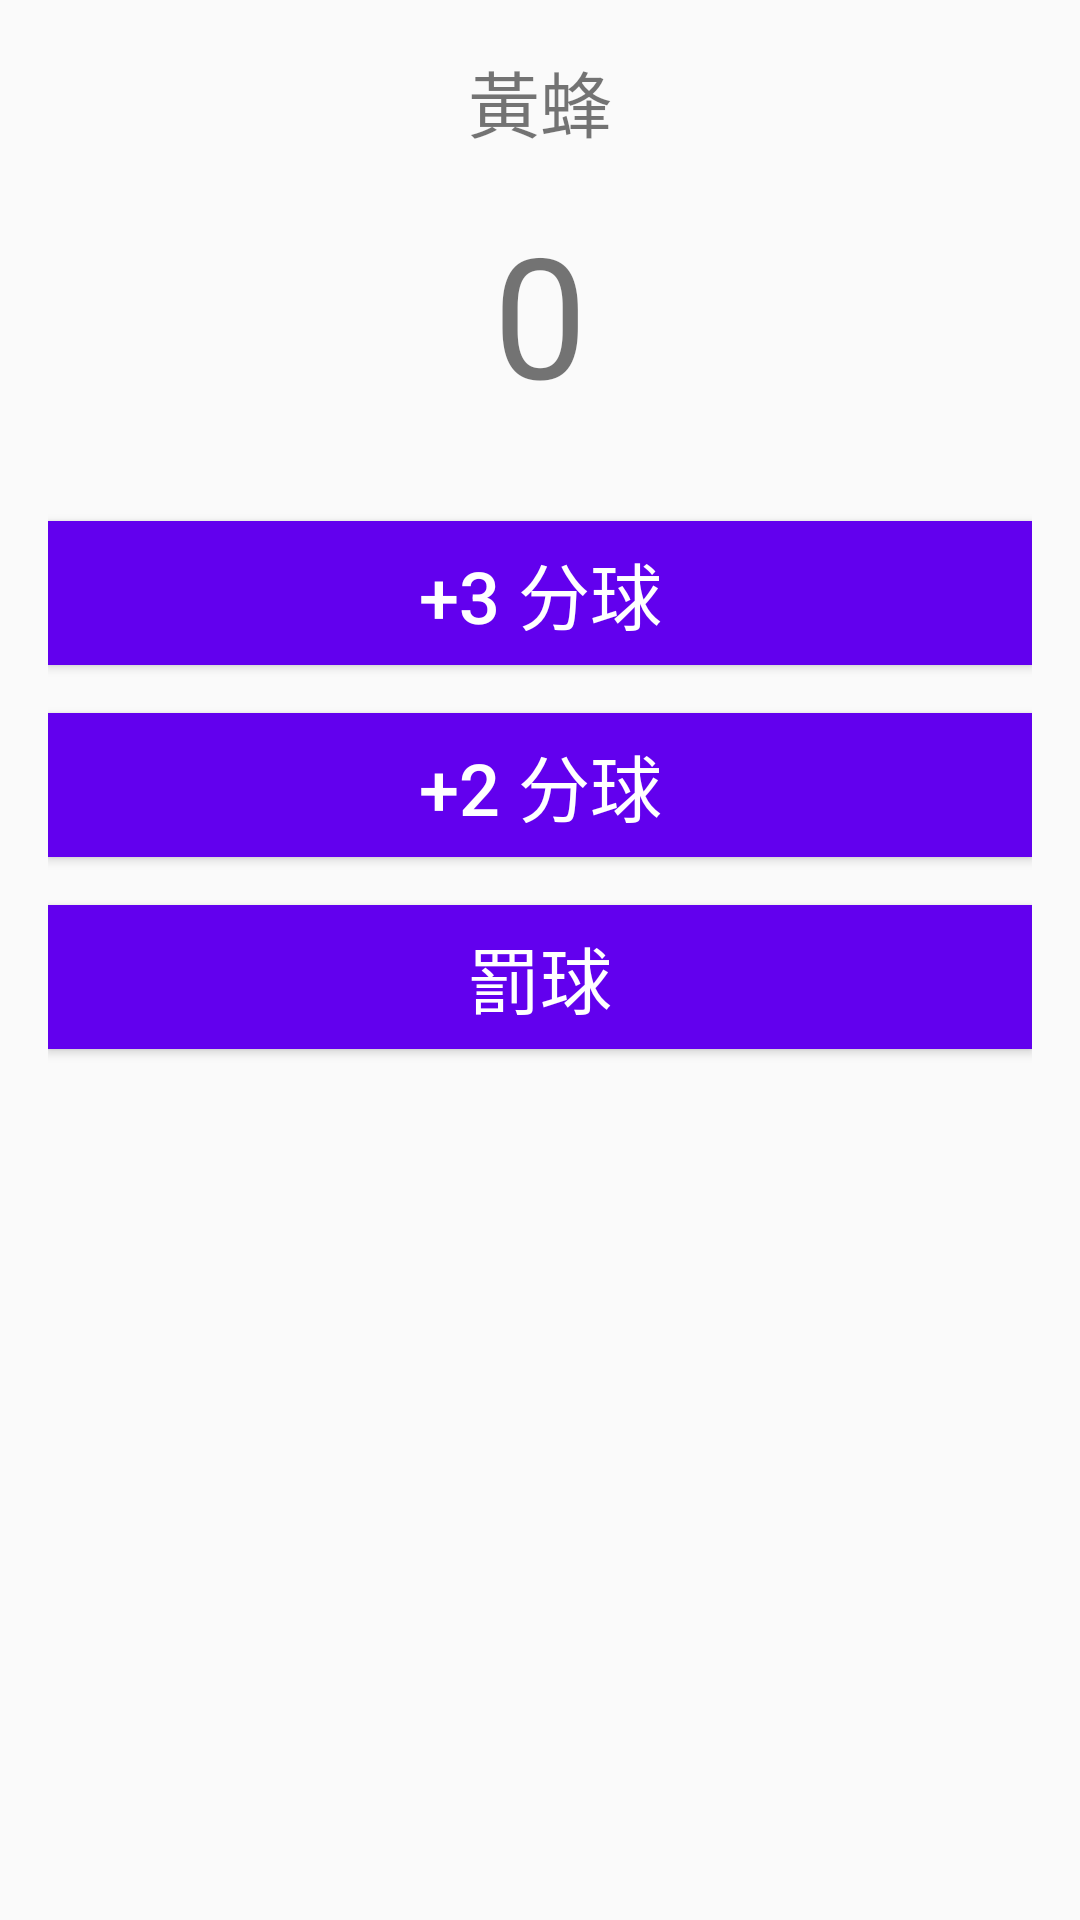

Android layout source for this screen:
<!-- AndroidManifest.xml: application theme AppTheme -->
<!-- res/layout/fragment_lab03_court_counter.xml -->
<FrameLayout xmlns:android="http://schemas.android.com/apk/res/android"
    xmlns:tools="http://schemas.android.com/tools"
    android:layout_width="match_parent"
    android:layout_height="match_parent"
    tools:context="com.example.student.test.Lab03_Fragment.Lab03_CourtCounterFragment">

    <LinearLayout
        android:layout_width="match_parent"
        android:layout_height="wrap_content"
        android:padding="16dp"
        android:orientation="vertical">

        <TextView
            android:id="@+id/teamName"
            android:layout_width="match_parent"
            android:layout_height="wrap_content"
            android:textAlignment="center"
            android:textSize="24sp"
            android:layout_marginBottom="16dp"
            android:text="@string/team_a_name" />

        <TextView
            android:id="@+id/teamScore"
            android:layout_width="match_parent"
            android:layout_height="wrap_content"
            android:layout_marginBottom="32dp"

            android:text="0"
            android:textAlignment="center"
            android:textSize="56sp" />

        
        <Button
            android:id="@+id/btn_three_point"
            style="@style/MyButtonStyle"
            android:text="+3 分球" />

        <Button
            android:id="@+id/btn_two_point"
            style="@style/MyButtonStyle"
            android:text="+2 分球" />

        <Button
            android:id="@+id/btn_one_point"
            style="@style/MyButtonStyle"
            android:text="罰球" />

    </LinearLayout>

</FrameLayout>
<!-- resources referenced by this layout -->
<resources>
  <dimen name="font_size">24sp</dimen>
  <string name="team_a_name">黃蜂</string>
  <style name="MyButtonStyle">
          <item name="android:layout_width">match_parent</item>
          <item name="android:layout_height">wrap_content</item>
          <item name="android:layout_marginBottom">16dp</item>
          <item name="android:textSize">24sp</item>
          <item name="android:textColor">@android:color/white</item>
          <item name="android:background">@color/colorPrimary</item>
      </style>
  <style name="AppTheme" parent="Theme.AppCompat.Light.DarkActionBar">
          
          <item name="colorPrimary">@color/colorPrimary</item>
          <item name="colorPrimaryDark">@color/colorPrimaryDark</item>
          <item name="colorAccent">@color/colorAccent</item>
          <item name="android:textAllCaps">false</item>
  
      </style>
  <!-- not gathered from this repository: default colours our renderer supplied (Android Studio template values) -->
  <color name="colorPrimary">#FF6200EE</color>
  <color name="colorPrimaryDark">#FF3700B3</color>
  <color name="colorAccent">#FF03DAC5</color>
</resources>
